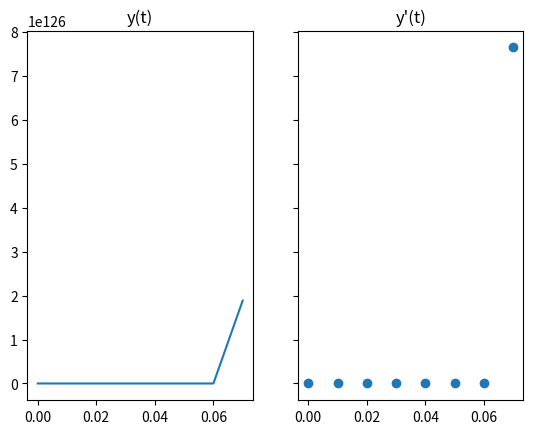

The matplotlib source for this figure:
import numpy as np
import matplotlib.pyplot as plt
def f(t, y):
    y1, y2, y3 = y
    return [y2, y3, 6*y2**2 + 9*y1]

def runge_kutta4(t0, y0, h, x0,xn):
    t = np.zeros((int((xn-x0)/h)))
    t[0]=t0
    y=np.zeros((int((xn-x0)/h),3))
    y[0,:]=y0

    for x in range(1,int((xn-x0)/h)):
        k1 = np.array(f(t[x-1], y[x-1,:]))
        k2 = np.array(f(t[x-1] + h/2, y[x-1,:] + 1/2 * k1))
        k3 = np.array(f(t[x-1] + h/2, y[x-1,:] + 1/2 * k2))
        k4 = np.array(f(t[x-1] + h, y[x-1,:] + k3))

        y[x][:] = y[x-1,:] + (h/6) * (k1 + 2*k2 + 2*k3 + k4)
        t[x] = t[x-1] + h

    return t, y

t0 = 0
y0 = [1, 0, 2]
h = 0.01
x0=0
xn=0.7

t, y = runge_kutta4(t0, y0, h, x0,xn)
x=np.linspace(x0,xn,int((xn-x0)/h))
f1, (ax1, ax2) = plt.subplots(1, 2, sharey=True)
ax1.plot(t, y[:,0])
ax1.set_title('y(t)')
ax2.scatter(t, y[:,1])
ax2.set_title("y'(t)")
'''ax3.plot(t,y[:,2])
ax3.set_title('y"(t)')'''

plt.show()
print(f"t = {t}")
print(f"y(t) = {y[:,0]}")
print(f"dy/dt(t) = {y[:,1]}")
print(f"d^2y/dt^2(t) = {y[:,2]}")